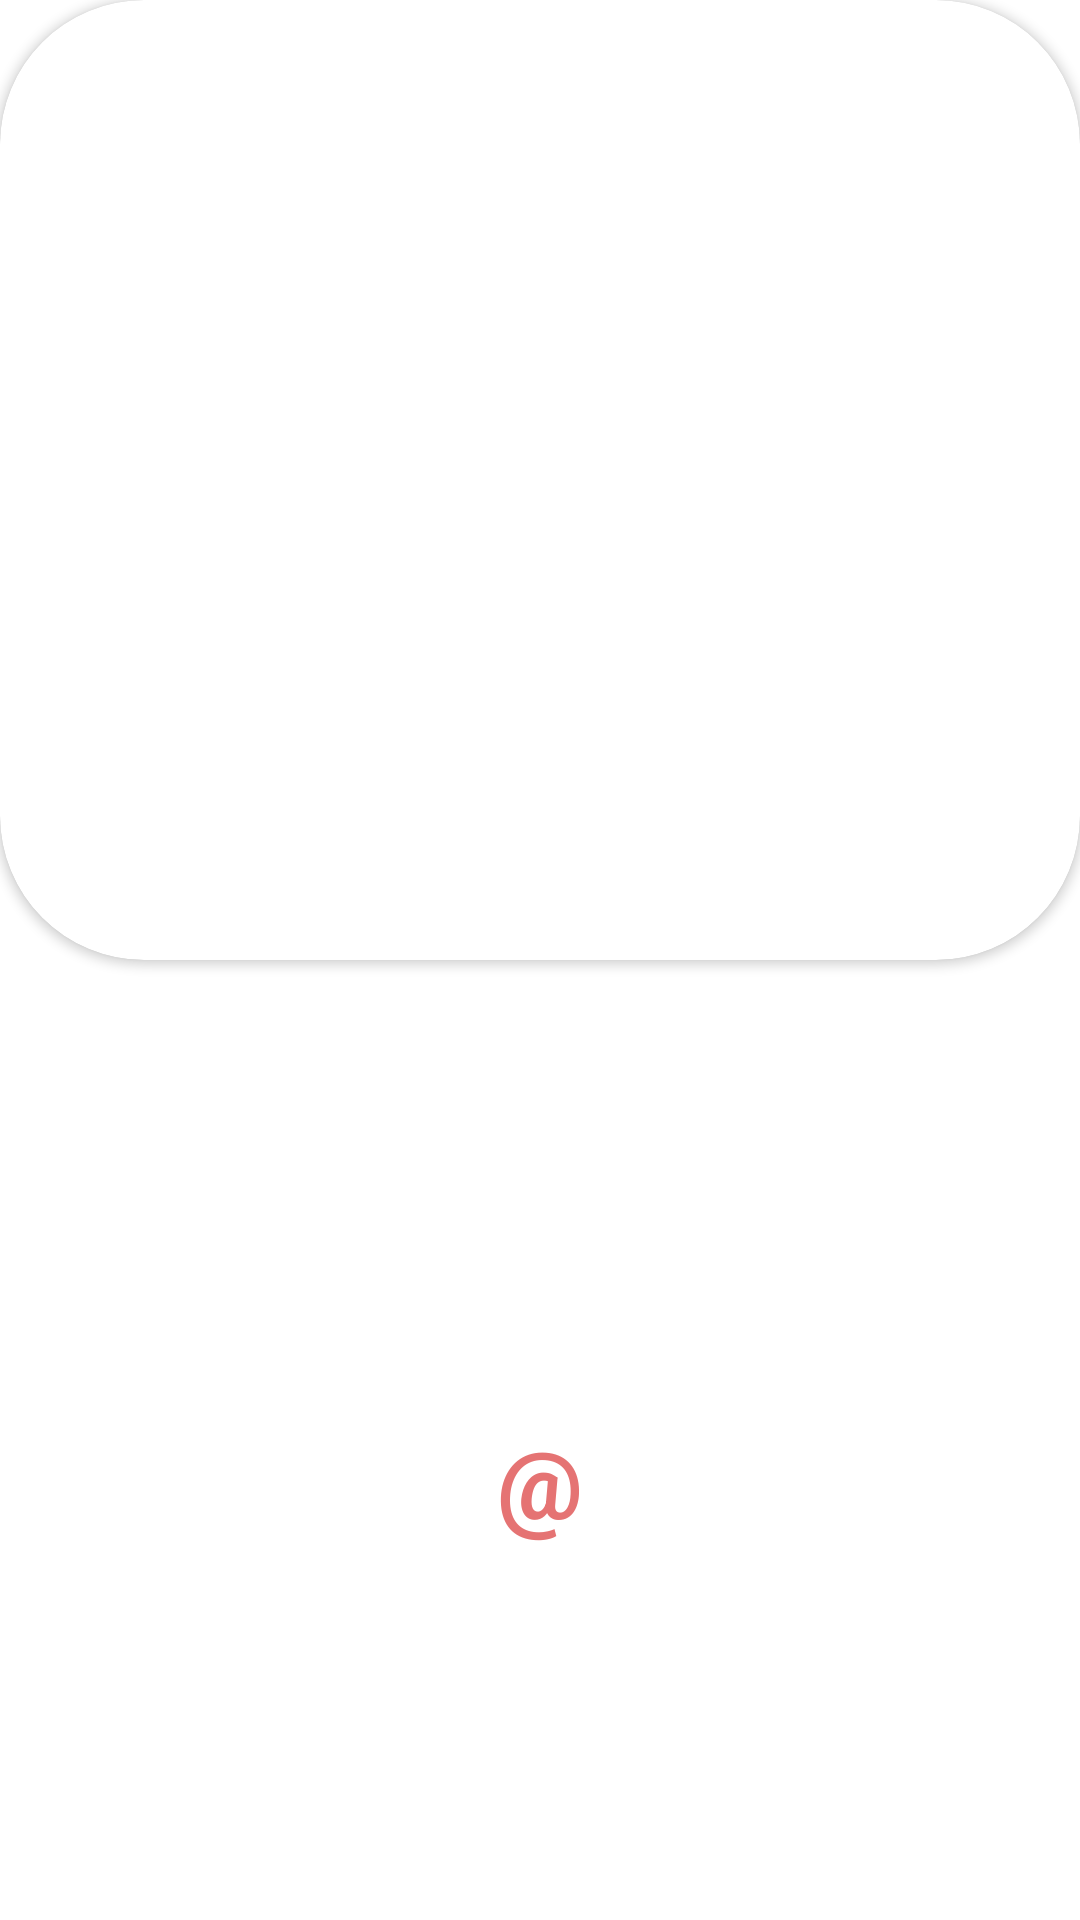

Here is an Android app screen rendered from its layout file. Give the layout XML and the strings, colors and styles it references.
<!-- AndroidManifest.xml: application theme Theme.BitcoinTracker -->
<!-- res/layout/bitcoin_view.xml -->
<?xml version="1.0" encoding="utf-8"?>
<androidx.constraintlayout.widget.ConstraintLayout
    xmlns:android="http://schemas.android.com/apk/res/android"
    xmlns:app="http://schemas.android.com/apk/res-auto"
    android:layout_width="match_parent"
    android:layout_height="match_parent"
    android:id="@+id/bitcoinViewContainer">

    <androidx.cardview.widget.CardView
        android:elevation="@dimen/card_view_elevation"
        android:id="@+id/bitcoinCurrencyContainer"
        app:layout_constraintTop_toTopOf="parent"
        android:layout_width="match_parent"
        android:layout_height="@dimen/card_view_height"
        app:cardCornerRadius="@dimen/card_view_corner_radius"
        app:layout_constraintStart_toStartOf="parent"
        app:layout_constraintEnd_toEndOf="parent">

        <TextView
            android:id="@+id/bitcoinCountry"
            android:layout_gravity="center_horizontal"
            android:layout_marginTop="@dimen/bitcoin_country_margin_top"
            android:textStyle="bold"
            android:textSize="@dimen/heading_2_text_size"
            android:textColor="@color/white"
            android:layout_width="wrap_content"
            android:layout_height="wrap_content"/>

        <TextView
            android:id="@+id/bitcoinCurrency"
            android:layout_width="wrap_content"
            android:layout_height="wrap_content"
            android:layout_gravity="center_horizontal"
            android:layout_marginTop="@dimen/bitcoin_currency_margin_top"
            android:textColor="@color/white"
            android:textStyle="bold"
            android:textSize="@dimen/heading_1_text_size"/>

    </androidx.cardview.widget.CardView>

    <TextView
        app:layout_constraintStart_toStartOf="parent"
        app:layout_constraintEnd_toEndOf="parent"
        app:layout_constraintTop_toBottomOf="@id/bitcoinCurrencyContainer"
        android:id="@+id/bitcoinValue"
        android:layout_marginTop="@dimen/bitcoin_value_margin_top"
        android:textSize="@dimen/heading_2_text_size"
        android:textStyle="bold"
        android:textColor="@color/color_1"
        android:layout_width="wrap_content"
        android:layout_height="wrap_content"/>

    <TextView
        app:layout_constraintStart_toStartOf="parent"
        app:layout_constraintEnd_toEndOf="parent"
        app:layout_constraintTop_toBottomOf="@id/bitcoinValue"
        android:id="@+id/bitcoinUpdateAt"
        android:layout_marginTop="@dimen/dimens_6x"
        android:textSize="@dimen/heading_3_text_size"
        android:text="@string/at"
        android:textStyle="bold"
        android:textColor="@color/color_1"
        android:layout_gravity="center_horizontal"
        android:layout_width="wrap_content"
        android:layout_height="wrap_content"/>

    <TextView
        app:layout_constraintStart_toStartOf="parent"
        app:layout_constraintEnd_toEndOf="parent"
        app:layout_constraintTop_toBottomOf="@id/bitcoinUpdateAt"
        android:id="@+id/bitcoinUpdateDate"
        android:layout_marginTop="@dimen/dimens_6x"
        android:textSize="@dimen/heading_3_text_size"
        android:textStyle="bold"
        android:textColor="@color/color_1"
        android:layout_width="wrap_content"
        android:layout_height="wrap_content"/>

    <TextView
        app:layout_constraintStart_toStartOf="parent"
        app:layout_constraintEnd_toEndOf="parent"
        app:layout_constraintTop_toBottomOf="@id/bitcoinUpdateDate"
        android:id="@+id/bitcoinUpdateTime"
        android:layout_marginTop="@dimen/dimens_4x"
        android:textSize="@dimen/heading_3_text_size"
        android:textStyle="bold"
        android:textColor="@color/color_1"
        android:layout_width="wrap_content"
        android:layout_height="wrap_content"
        android:layout_marginBottom="@dimen/bitcoin_update_time_margin_bottom"/>

    <TextView
        android:id="@+id/bitcoinUpdateAtDate"
        android:layout_width="wrap_content"
        android:layout_height="wrap_content"
        app:layout_constraintEnd_toEndOf="parent"
        app:layout_constraintBottom_toBottomOf="parent"
        android:layout_marginEnd="@dimen/dimens_4x"
        android:layout_marginBottom="@dimen/dimens_4x"
        android:textColor="@color/color_1"
        android:textSize="@dimen/body_2_text_size"/>

</androidx.constraintlayout.widget.ConstraintLayout>
<!-- resources referenced by this layout -->
<resources>
  <color name="color_1">#e57373</color>
  <color name="white">#FFFFFFFF</color>
  <dimen name="bitcoin_country_margin_top">108dp</dimen>
  <dimen name="bitcoin_currency_margin_top">196dp</dimen>
  <dimen name="bitcoin_update_time_margin_bottom">72dp</dimen>
  <dimen name="bitcoin_value_margin_top">64dp</dimen>
  <dimen name="body_2_text_size">16sp</dimen>
  <dimen name="card_view_corner_radius">48dp</dimen>
  <dimen name="card_view_elevation">8dp</dimen>
  <dimen name="card_view_height">320dp</dimen>
  <dimen name="dimens_4x">16dp</dimen>
  <dimen name="dimens_6x">24dp</dimen>
  <dimen name="heading_1_text_size">72sp</dimen>
  <dimen name="heading_2_text_size">48sp</dimen>
  <dimen name="heading_3_text_size">32sp</dimen>
  <string name="at">@</string>
  <style name="Theme.BitcoinTracker" parent="Theme.MaterialComponents.DayNight.NoActionBar">
          
          <item name="colorPrimary">#455a64</item>
          <item name="colorPrimaryVariant">#b0bec5</item>
          <item name="colorOnPrimary">@color/white</item>
          
          <item name="colorSecondary">@color/teal_200</item>
          <item name="colorSecondaryVariant">@color/teal_700</item>
          <item name="colorOnSecondary">@color/black</item>
          
          <item name="android:statusBarColor">@color/white</item>
          <item name="android:windowLightStatusBar">true</item>
          <item name="android:navigationBarColor">@color/white</item>
          <item name="android:windowLightNavigationBar">true</item>
          
      </style>
  <color name="teal_200">#FF03DAC5</color>
  <color name="teal_700">#FF018786</color>
  <color name="black">#FF000000</color>
</resources>
